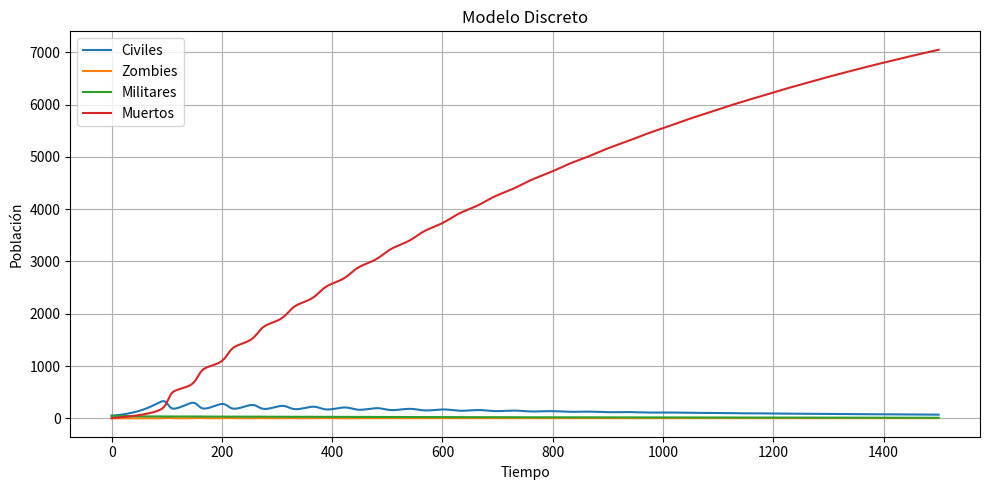
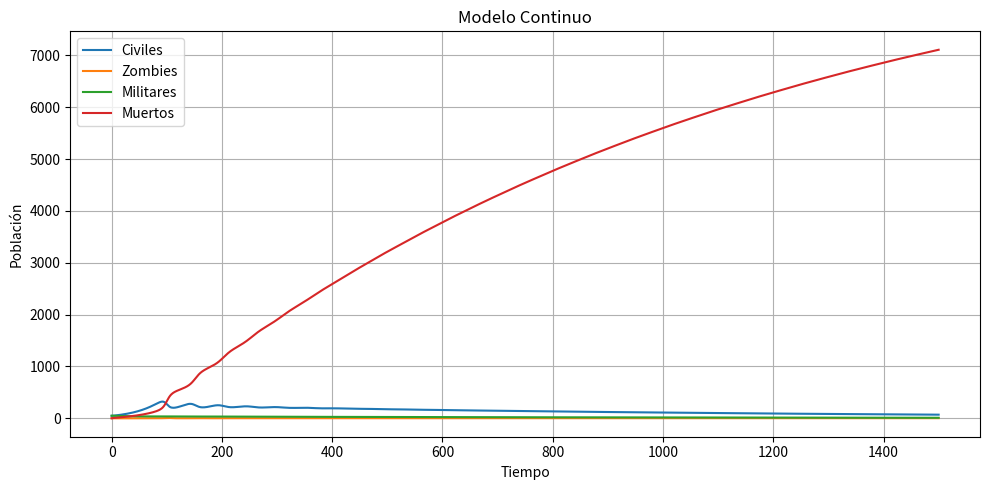

These charts were generated, in order, by the following Python code:
import numpy as np
from scipy.integrate import solve_ivp
import matplotlib.pyplot as plt

# Parámetros fijos
# condiciones coexistencia
alpha = 0.033
beta = 0.009
beta_CZ = 0.009
epsilon_CZ = 0.006
beta_MZ = 0.0009
gamma_MZ = 0.022
E = 0.0015
rho = 0.009
params = [alpha, beta, beta_CZ, epsilon_CZ, beta_MZ, gamma_MZ, E, rho]

# Condiciones iniciales
C0, Z0, M0, D0 = 48, 2, 50, 0
init_discrete = np.array([C0, Z0, M0, D0])
init_continuous = [C0, Z0, M0, D0]

# Tiempo
t_max = 1500
t = np.arange(0, t_max + 1)

# Modelo discreto
def simulate_discrete(params):
    alpha, beta, beta_CZ, epsilon_CZ, beta_MZ, gamma_MZ, E, rho = params
    C, Z, M, D = init_discrete.copy()
    result = [[C, Z, M, D]]
    for _ in range(t_max):
        Ct1 = C + (alpha - beta - E) * C - beta_CZ * C * Z
        Zt1 = Z + (beta_CZ - epsilon_CZ) * C * Z + rho * beta * (C + M) + (beta_MZ - gamma_MZ) * Z * M
        Mt1 = M + E * C - beta * M - beta_MZ * Z * M
        Dt1 = D + (1 - rho) * beta * (C + M) + epsilon_CZ * C * Z + gamma_MZ * Z * M
        if any(x < 0 for x in [Ct1, Zt1, Mt1, Dt1]):
            print("Invalid set of parameters: negative population in discrete model.")
            return None
        C, Z, M, D = Ct1, Zt1, Mt1, Dt1
        result.append([C, Z, M, D])
    return np.array(result)

# Modelo continuo
def continuous_model(t, y, params):
    C, Z, M, D = y
    alpha, beta, beta_CZ, epsilon_CZ, beta_MZ, gamma_MZ, E, rho = params
    dC = (alpha - beta - E) * C - beta_CZ * C * Z
    dZ = (beta_CZ - epsilon_CZ) * C * Z + rho * beta * (C + M) + (beta_MZ - gamma_MZ) * Z * M
    dM = E * C - beta * M - beta_MZ * Z * M
    dD = (1 - rho) * beta * (C + M) + epsilon_CZ * C * Z + gamma_MZ * Z * M
    return [dC, dZ, dM, dD]

# Ejecutar modelo discreto
res_discrete = simulate_discrete(params)
if res_discrete is None:
    exit()

# Ejecutar modelo continuo
sol_continuous = solve_ivp(
    fun=lambda t, y: continuous_model(t, y, params),
    t_span=(0, t_max),
    y0=init_continuous,
    t_eval=t
)

if np.any(sol_continuous.y < 0):
    print("Invalid set of parameters: negative population in continuous model.")
    exit()

# Imprimir resultados finales
labels = ["Civiles", "Zombies", "Militares", "Muertos"]
print("Resultados finales del modelo discreto:")
for i, label in enumerate(labels):
    print(f"{label}: {res_discrete[-1, i]:.2f}")

print("\nResultados finales del modelo continuo:")
for i, label in enumerate(labels):
    print(f"{label}: {sol_continuous.y[i, -1]:.2f}")

# Gráfico modelo discreto
plt.figure(figsize=(10, 5))
for i, label in enumerate(labels):
    plt.plot(t, res_discrete[:, i], label=label)
plt.title("Modelo Discreto")
plt.xlabel("Tiempo")
plt.ylabel("Población")
plt.legend()
plt.grid(True)
plt.tight_layout()
plt.show()

# Gráfico modelo continuo
plt.figure(figsize=(10, 5))
for i, label in enumerate(labels):
    plt.plot(t, sol_continuous.y[i], label=label)
plt.title("Modelo Continuo")
plt.xlabel("Tiempo")
plt.ylabel("Población")
plt.legend()
plt.grid(True)
plt.tight_layout()
plt.show()
